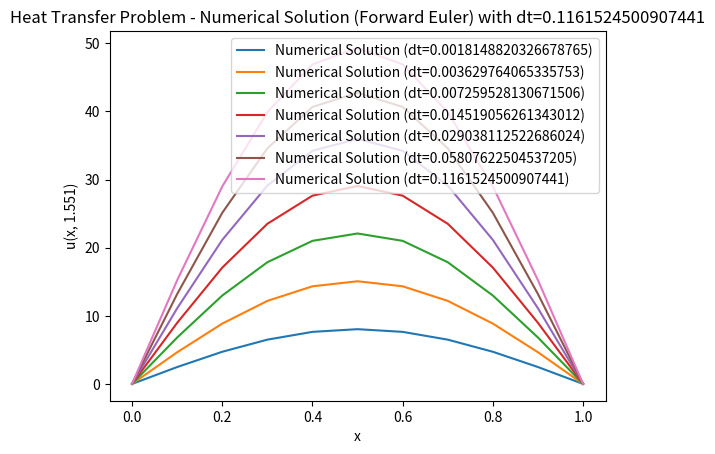

This chart was generated by the following Python code:
import numpy as np
import matplotlib.pyplot as plt
from scipy.integrate import quad

# User Input
N = 11  # Number of nodes
xl = 0.0  # Left boundary
xr = 1.0  # Right boundary
T0 = 0.0  # Initial time
Tf = 1.551  # Final time
dt = 1/551  # Time step around 1/551
ud_left = 0.0  # Dirichlet boundary condition at left
ud_right = 0.0  # Dirichlet boundary condition at right

# Create a Uniform Grid and Connectivity Map
Ne = N - 1
h = (xr - xl) / (N - 1)
x = np.linspace(xl, xr, N)
iee = np.array([np.arange(i, i + 2) for i in range(Ne)])

# Define Lagrange basis functions and derivatives
def lagrange_basis(xi, x, i):
    result = 1.0
    for j in range(len(x)):
        if j != i:
            result *= (xi - x[j]) / (x[i] - x[j])
    return result

def lagrange_derivative(xi, x, i):
    result = 0.0
    for j in range(len(x)):
        if j != i:
            result += 1 / (x[i] - x[j])
    return result

# Initialize matrices
K = np.zeros((N, N))
M = np.zeros((N, N))
F = np.zeros(N)

# Assemble mass and stiffness matrices using 2nd order Gaussian quadrature
for k in range(Ne):
    x_elem = x[iee[k]]
    J = h / 2  # Jacobian for 1D linear mapping

    for l in range(2):
        xi_l, w_l = np.polynomial.legendre.leggauss(2)
        xi_local = 0.5 * (x_elem[0] + x_elem[1]) + 0.5 * (x_elem[1] - x_elem[0]) * xi_l[l]
        w_local = 0.5 * (x_elem[1] - x_elem[0]) * w_l[l]

        for m in range(2):
            phi_l = lagrange_basis(xi_local, x_elem, m)
            phi_m = lagrange_basis(xi_local, x_elem, l)
            dphi_dxi_l = lagrange_derivative(xi_local, x_elem, m)
            dphi_dxi_m = lagrange_derivative(xi_local, x_elem, l)

            M[iee[k, l], iee[k, m]] += phi_l * phi_m * J * w_local
            K[iee[k, l], iee[k, m]] += dphi_dxi_l * dphi_dxi_m * J * w_local

# Apply Dirichlet boundary conditions to stiffness matrix
K[0, :] = 0
K[:, 0] = 0
K[0, 0] = 1
K[-1, :] = 0
K[:, -1] = 0
K[-1, -1] = 1

# Initialize solution vector
u = np.sin(np.pi * x)  # Initial condition

# Iterate over increasing time steps until instability is reached
max_dt = 0.2  # Set a maximum allowable dt to avoid excessive runtime
while dt <= max_dt:
    nt = int((Tf - T0) / dt)
    
    for n in range(1, nt + 1):
        ctime = T0 + n * dt

        # Build the time-dependent R.H.S. vector using 2nd order Gaussian quadrature
        F[:] = 0

        for k in range(Ne):
            x_elem = x[iee[k]]
            J = h / 2  # Jacobian for 1D linear mapping

            for l in range(2):
                xi_l, w_l = np.polynomial.legendre.leggauss(2)
                xi_local = 0.5 * (x_elem[0] + x_elem[1]) + 0.5 * (x_elem[1] - x_elem[0]) * xi_l[l]
                w_local = 0.5 * (x_elem[1] - x_elem[0]) * w_l[l]

                f_local = (np.pi**2 - 1) * np.exp(-ctime) * np.sin(np.pi * xi_local)
                phi_l = lagrange_basis(xi_local, x_elem, l)
                F[iee[k, l]] += f_local * phi_l * J * w_local

        # Update the solution using forward Euler
        u = u + dt * np.linalg.solve(M, F)

    # Analytical solution at final time
    u_analytical = np.exp(-Tf) * np.sin(np.pi * x)

    # Plot the results
    plt.plot(x, u, label=f'Numerical Solution (dt={dt})')
    plt.xlabel('x')
    plt.ylabel(f'u(x, {Tf})')
    plt.title(f'Heat Transfer Problem - Numerical Solution (Forward Euler) with dt={dt}')
    plt.legend()
    plt.show()

    # Check for instability
    if np.isnan(u).any() or np.isinf(u).any():
        print(f"Instability reached at dt={dt}")
        break

    # Increase dt for the next iteration
    dt *= 2

# Print the maximum allowable time step before instability
print(f"Maximum allowable dt before instability: {dt / 2}")